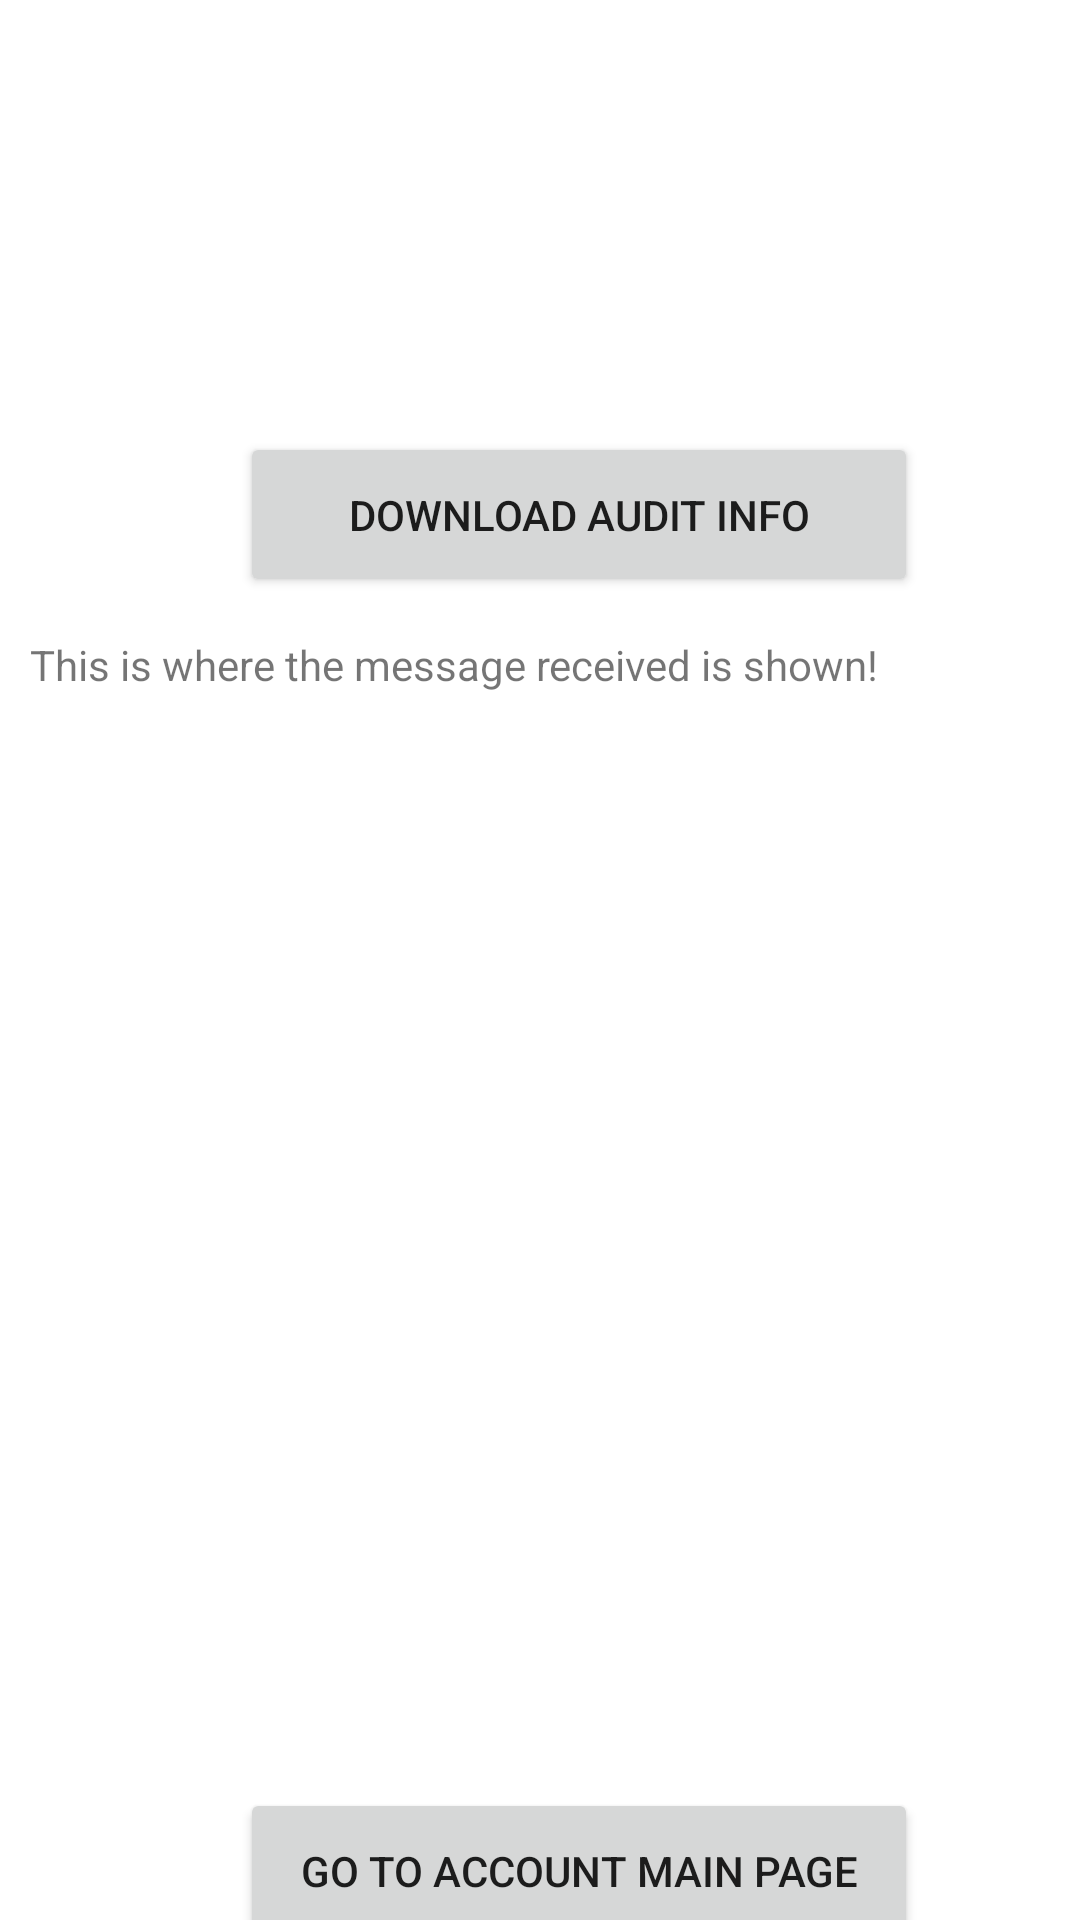

Reconstruct the res/layout file that produces this screen, plus the resources it refers to.
<!-- AndroidManifest.xml: application theme Theme.Mr2dbackup -->
<!-- res/layout/activity_audit_info.xml -->
<?xml version="1.0" encoding="utf-8"?>
<androidx.constraintlayout.widget.ConstraintLayout xmlns:android="http://schemas.android.com/apk/res/android"
    xmlns:app="http://schemas.android.com/apk/res-auto"
    xmlns:tools="http://schemas.android.com/tools"
    android:layout_width="match_parent"
    android:layout_height="match_parent"
    tools:context=".AuditInfoActivity">

    <Button
        android:id="@+id/auditInfo"
        android:layout_width="226dp"
        android:layout_height="55dp"
        android:layout_marginStart="80dp"
        android:layout_marginLeft="80dp"
        android:layout_marginTop="144dp"
        android:text="Download Audit Info"
        app:layout_constraintStart_toStartOf="parent"
        app:layout_constraintTop_toTopOf="parent" />

    <Button
        android:id="@+id/goToAccount"
        android:layout_width="226dp"
        android:layout_height="55dp"
        android:layout_marginStart="80dp"
        android:layout_marginLeft="80dp"
        android:layout_marginTop="596dp"
        android:text="Go To Account Main Page"
        app:layout_anchorGravity="top|center"
        app:layout_constraintStart_toStartOf="parent"
        app:layout_constraintTop_toTopOf="parent" />

    <TextView
        android:id="@+id/text_view_result"
        android:layout_width="375dp"
        android:layout_height="366dp"
        android:layout_marginStart="10dp"
        android:layout_marginTop="212dp"
        android:layout_marginEnd="10dp"
        android:layout_marginRight="10dp"
        android:gravity="start"
        android:scrollbars="vertical"
        android:text="This is where the message received is shown!"
        android:layout_gravity="left"
        android:textAlignment="gravity"
        app:layout_constraintStart_toStartOf="parent"
        app:layout_constraintTop_toTopOf="parent" />


</androidx.constraintlayout.widget.ConstraintLayout>
<!-- resources referenced by this layout -->
<resources>
  <style name="Theme.Mr2dbackup" parent="Theme.MaterialComponents.DayNight.DarkActionBar">
          
          <item name="colorPrimary">@color/purple_500</item>
          <item name="colorPrimaryVariant">@color/purple_700</item>
          <item name="colorOnPrimary">@color/white</item>
          
          <item name="colorSecondary">@color/teal_200</item>
          <item name="colorSecondaryVariant">@color/teal_700</item>
          <item name="colorOnSecondary">@color/black</item>
          
          <item name="android:statusBarColor" tools:targetApi="l">?attr/colorPrimaryVariant</item>
          
      </style>
  <!-- not gathered from this repository: default colours our renderer supplied (Android Studio template values) -->
  <color name="purple_500">#FF6200EE</color>
  <color name="purple_700">#FF3700B3</color>
  <color name="teal_200">#FF03DAC5</color>
  <color name="teal_700">#FF018786</color>
  <color name="black">#FF000000</color>
  <color name="white">#FFFFFFFF</color>
</resources>
